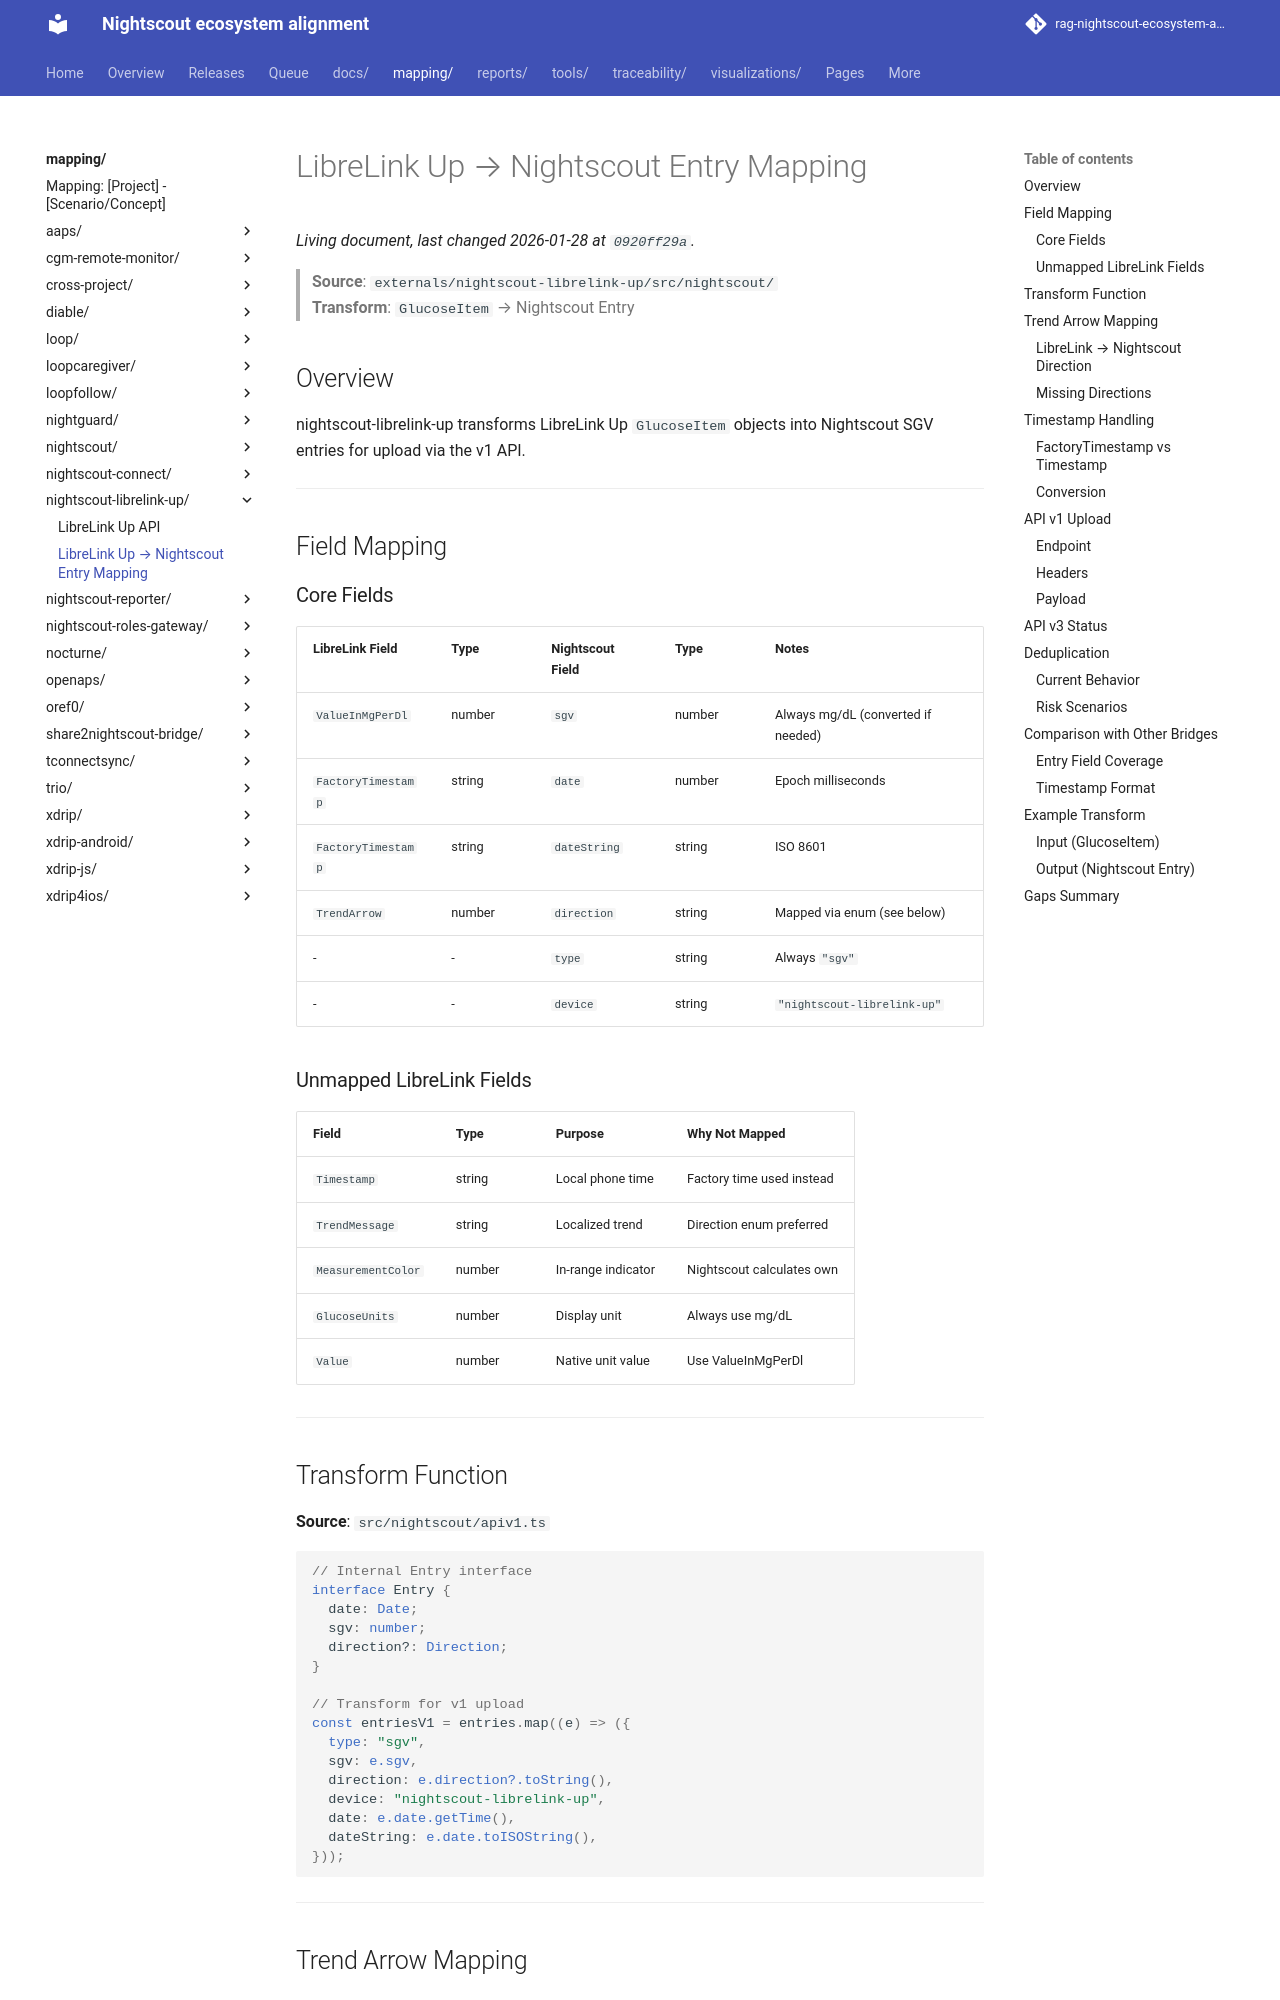

repository: bewest/rag-nightscout-ecosystem-alignment · page: mapping/nightscout-librelink-up/entries.html · generator: mkdocs

# LibreLink Up → Nightscout Entry Mapping

> **Source**: `externals/nightscout-librelink-up/src/nightscout/`  
> **Transform**: `GlucoseItem` → Nightscout Entry

## Overview

nightscout-librelink-up transforms LibreLink Up `GlucoseItem` objects into Nightscout SGV entries for upload via the v1 API.

---

## Field Mapping

### Core Fields

| LibreLink Field | Type | Nightscout Field | Type | Notes |
|-----------------|------|------------------|------|-------|
| `ValueInMgPerDl` | number | `sgv` | number | Always mg/dL (converted if needed) |
| `FactoryTimestamp` | string | `date` | number | Epoch milliseconds |
| `FactoryTimestamp` | string | `dateString` | string | ISO 8601 |
| `TrendArrow` | number | `direction` | string | Mapped via enum (see below) |
| - | - | `type` | string | Always `"sgv"` |
| - | - | `device` | string | `"nightscout-librelink-up"` |

### Unmapped LibreLink Fields

| Field | Type | Purpose | Why Not Mapped |
|-------|------|---------|----------------|
| `Timestamp` | string | Local phone time | Factory time used instead |
| `TrendMessage` | string | Localized trend | Direction enum preferred |
| `MeasurementColor` | number | In-range indicator | Nightscout calculates own |
| `GlucoseUnits` | number | Display unit | Always use mg/dL |
| `Value` | number | Native unit value | Use ValueInMgPerDl |

---
